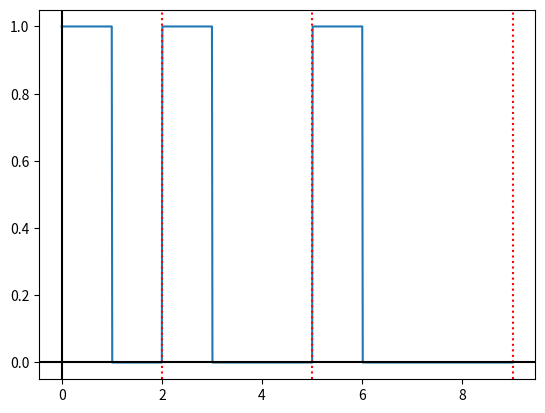

Here is the Python script that generated this plot:
import numpy as np
from matplotlib import pyplot as plt

# x=np.arange(0,20,0.1)
# y=np.sin(x)
# plt.plot(x,y)
# plt.axvline(4,ls=':',c='red')

# tx=[0.01,1,1.01,4]
# ty=[1,1,0,0]
# x,y=[],[]
# for i in range(4):
#     for j in tx:
#         x.append(i*4+j)
#     for j in ty:
        # y.append(j)
# plt.plot(x,y)
# plt.axvline(2*np.pi,ls=':',c='red')

x=[0,1,1.01,2,2.01,3,3.01,5,5.01,6,6.01,9]
y=[1,1,0,0,1,1,0,0,1,1,0,0]
plt.plot(x,y)
plt.axvline(2,ls=':',c='red')
plt.axvline(5,ls=':',c='red')
plt.axvline(9,ls=':',c='red')

plt.axvline(0,c='black')
plt.axhline(0,c='black')
plt.show()